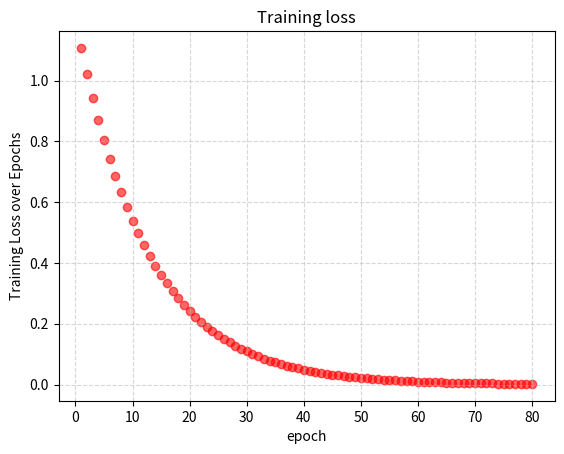

Source code (Python):
import matplotlib.pyplot as plt
import numpy as np

#Yapay zekâ eğitimi sırasında loss değerinin her epoch sonunda nasıl azaldığını gösterir.

#.linspace() yerine .arange() kullanılmış!! Soruda sadece değer aralığı verilmiş, point sayısı verilmemiş o yüzden .arange() kullanıldı.
e = np.arange(1,81)

Lo = 1.2

k = 0.08

loss = Lo * np.exp(-k * e)

plt.figure()

#Red color (transparency(alpha)=0.6)
#alpha=0.6 ile noktaların şeffaflığı ayarlanır.
plt.scatter(e, loss, color="red", alpha=0.6)

plt.title("Training loss")
plt.xlabel("epoch")
plt.ylabel("Training Loss over Epochs")

#Grid frame (transparency=0.5, linestyle = --)
#plt.grid(True, linestyle='--', alpha=0.5) → Izgarayı yumuşatır.
plt.grid(True, linestyle="--", alpha=0.5)

plt.show()